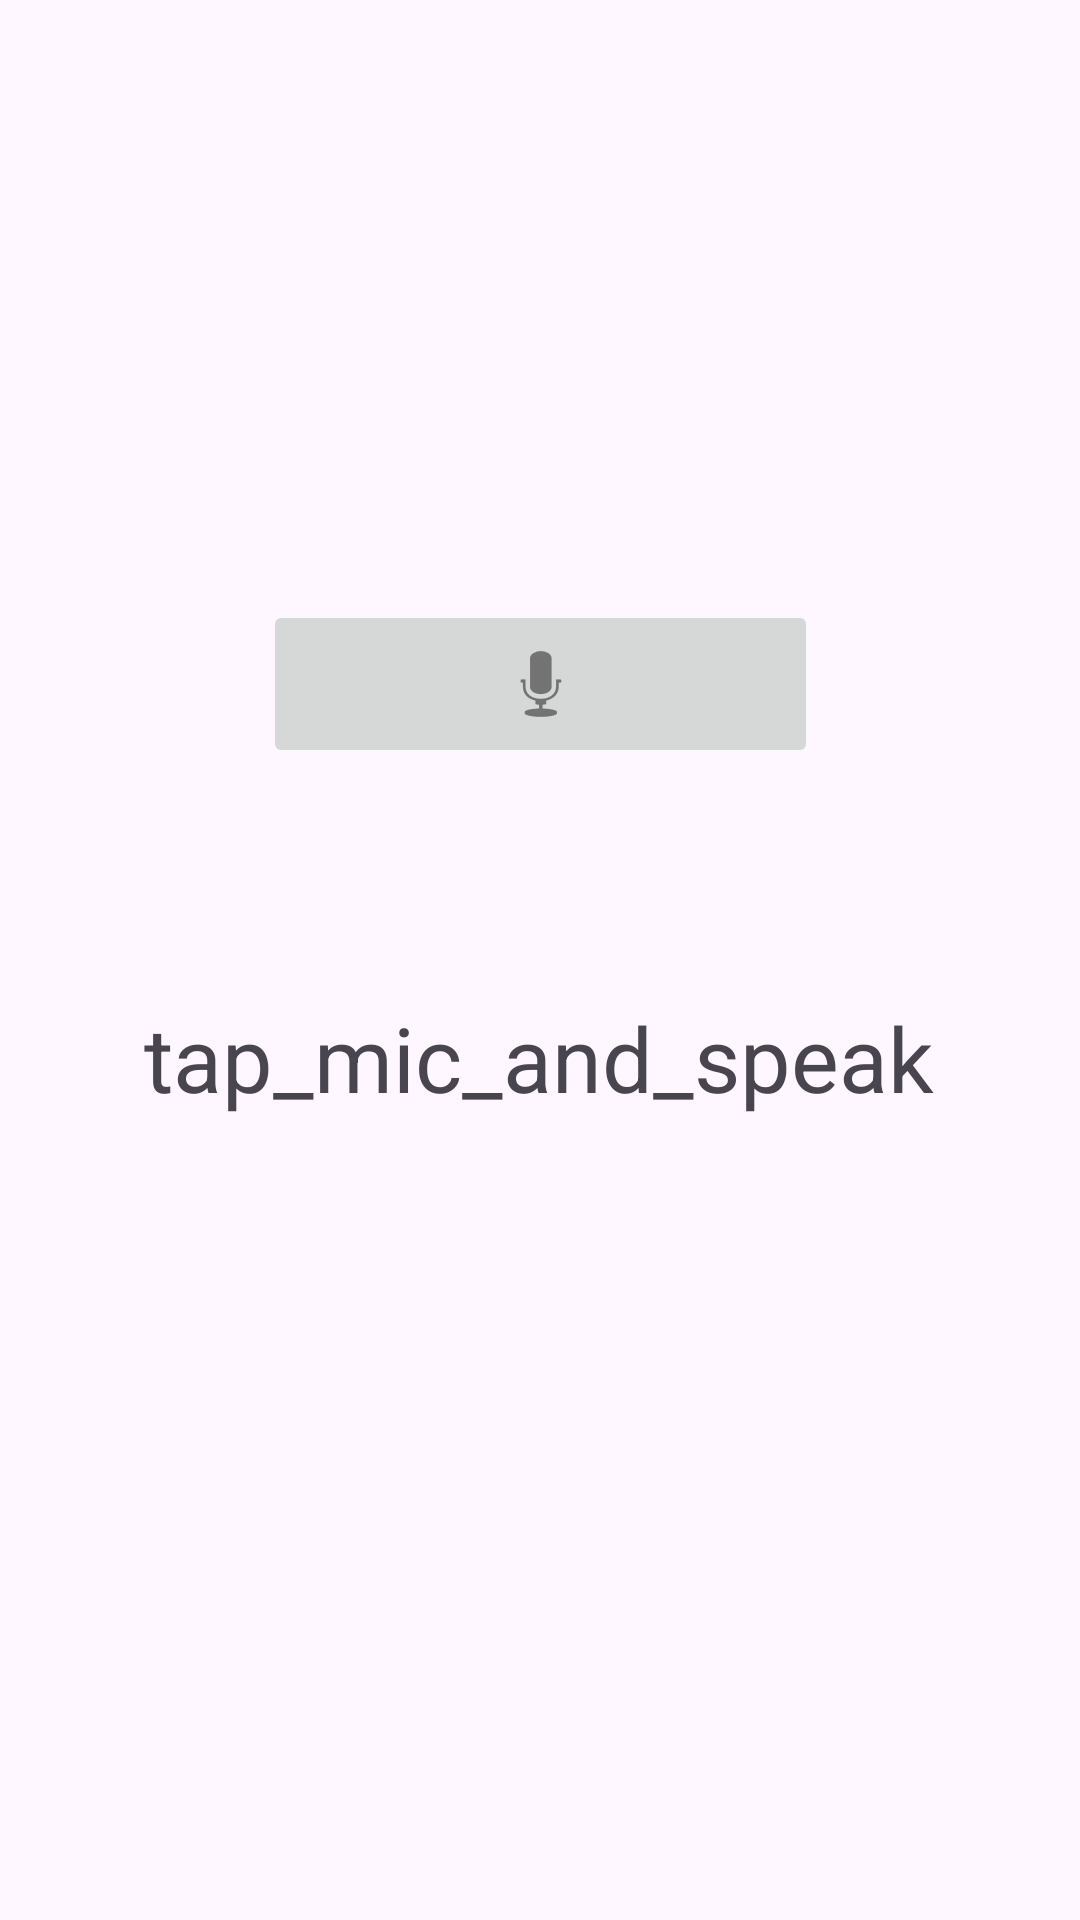

The Android layout XML behind this screen, and the referenced resources:
<!-- AndroidManifest.xml: application theme Theme.Tareeqy_Componentnew -->
<!-- res/layout/fragment_voic.xml -->
<?xml version="1.0" encoding="utf-8"?>
<FrameLayout xmlns:android="http://schemas.android.com/apk/res/android"
    xmlns:app="http://schemas.android.com/apk/res-auto"
    xmlns:tools="http://schemas.android.com/tools"
    android:layout_width="match_parent"
    android:layout_height="match_parent"
    tools:context=".VoiceFragment">

    <androidx.constraintlayout.widget.ConstraintLayout
        android:layout_width="match_parent"
        android:layout_height="match_parent"
        tools:context=".VoiceFragment">

        <ImageButton
            android:id="@+id/speak_btn"
            android:layout_width="185dp"
            android:layout_height="56dp"
            android:layout_marginTop="200dp"
            android:contentDescription="speak_button"
            app:layout_constraintEnd_toEndOf="parent"
            app:layout_constraintStart_toStartOf="parent"
            app:layout_constraintTop_toTopOf="parent"
            app:srcCompat="@android:drawable/ic_btn_speak_now" />

        <TextView
            android:id="@+id/txt_speech"
            android:layout_width="wrap_content"
            android:layout_height="wrap_content"
            android:layout_alignParentTop="true"
            android:layout_alignParentEnd="true"
            android:layout_centerHorizontal="true"
            android:layout_marginTop="26dp"
            android:padding="10dp"
            android:text="tap_mic_and_speak"
            android:textSize="30sp"
            app:layout_constraintBottom_toBottomOf="parent"
            app:layout_constraintEnd_toEndOf="parent"
            app:layout_constraintHorizontal_bias="0.494"
            app:layout_constraintStart_toStartOf="parent"
            app:layout_constraintTop_toBottomOf="@+id/speak_btn"
            app:layout_constraintVertical_bias="0.136" />

    </androidx.constraintlayout.widget.ConstraintLayout>

</FrameLayout>
<!-- resources referenced by this layout -->
<resources>
  <style name="Theme.Tareeqy_Componentnew" parent="Base.Theme.Tareeqy_Componentnew" />
  <style name="Base.Theme.Tareeqy_Componentnew" parent="Theme.Material3.DayNight.NoActionBar">
          
          
      </style>
</resources>
